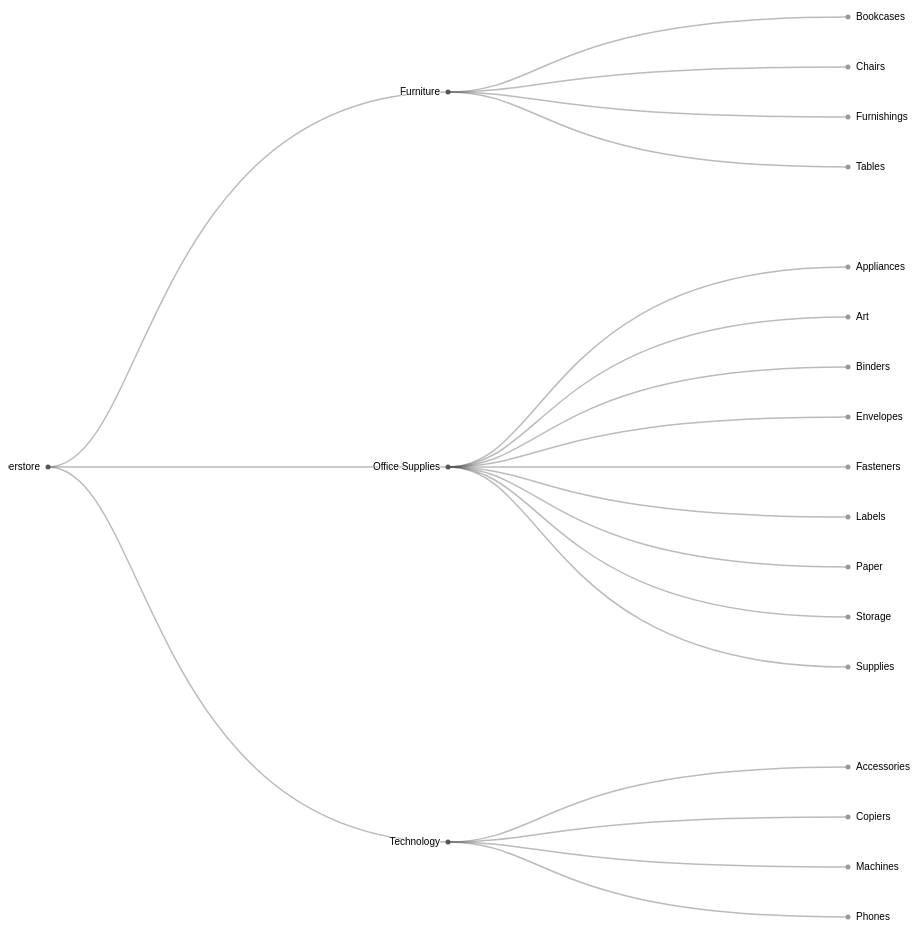
D3 v4 page, settled after 480 driven frames (8 s of simulated time); the page loaded 1 data file(s).



var svg = d3.select("svg"),
    width = +svg.attr("width"),
    height = +svg.attr("height"),
    g = svg.append("g").attr("transform", "translate(40,0)");

var tree = d3.cluster()
    .size([height, width - 160]);

var stratify = d3.stratify()
    .parentId(function(d) { return d.id.substring(0, d.id.lastIndexOf(".")); });

d3.csv("superstore.csv", function(error, data) {
  if (error) throw error;

  var root = stratify(data)
      .sort(function(a, b) { return (a.height - b.height) || a.id.localeCompare(b.id); });

  tree(root);

  var link = g.selectAll(".link")
      .data(root.descendants().slice(1))
    .enter().append("path")
      .attr("class", "link")
      .attr("d", function(d) {
        return "M" + d.y + "," + d.x
            + "C" + (d.parent.y + 100) + "," + d.x
            + " " + (d.parent.y + 100) + "," + d.parent.x
            + " " + d.parent.y + "," + d.parent.x;
      });

  var node = g.selectAll(".node")
      .data(root.descendants())
    .enter().append("g")
      .attr("class", function(d) { return "node" + (d.children ? " node--internal" : " node--leaf"); })
      .attr("transform", function(d) { return "translate(" + d.y + "," + d.x + ")"; })

  node.append("circle")
      .attr("r", 2.5);

  node.append("text")
      .attr("dy", 3)
      .attr("x", function(d) { return d.children ? -8 : 8; })
      .style("text-anchor", function(d) { return d.children ? "end" : "start"; })
      .text(function(d) { return d.id.substring(d.id.lastIndexOf(".") + 1); });
});



### data: superstore.csv
id, value
Superstore
Superstore.Furniture
Superstore.Furniture.Bookcases, 868
Superstore.Furniture.Chairs, 2356
Superstore.Furniture.Furnishings, 3563
Superstore.Furniture.Tables, 1241
Superstore.Office Supplies
Superstore.Office Supplies.Appliances, 1729
Superstore.Office Supplies.Art, 3000
Superstore.Office Supplies.Binders, 5974
Superstore.Office Supplies.Envelopes, 906
Superstore.Office Supplies.Fasteners, 914
Superstore.Office Supplies.Labels, 1400
Superstore.Office Supplies.Paper, 5178
Superstore.Office Supplies.Storage, 3158
Superstore.Office Supplies.Supplies, 647
Superstore.Technology
Superstore.Technology.Accessories, 2976
Superstore.Technology.Copiers, 234
Superstore.Technology.Machines, 440
Superstore.Technology.Phones, 3289